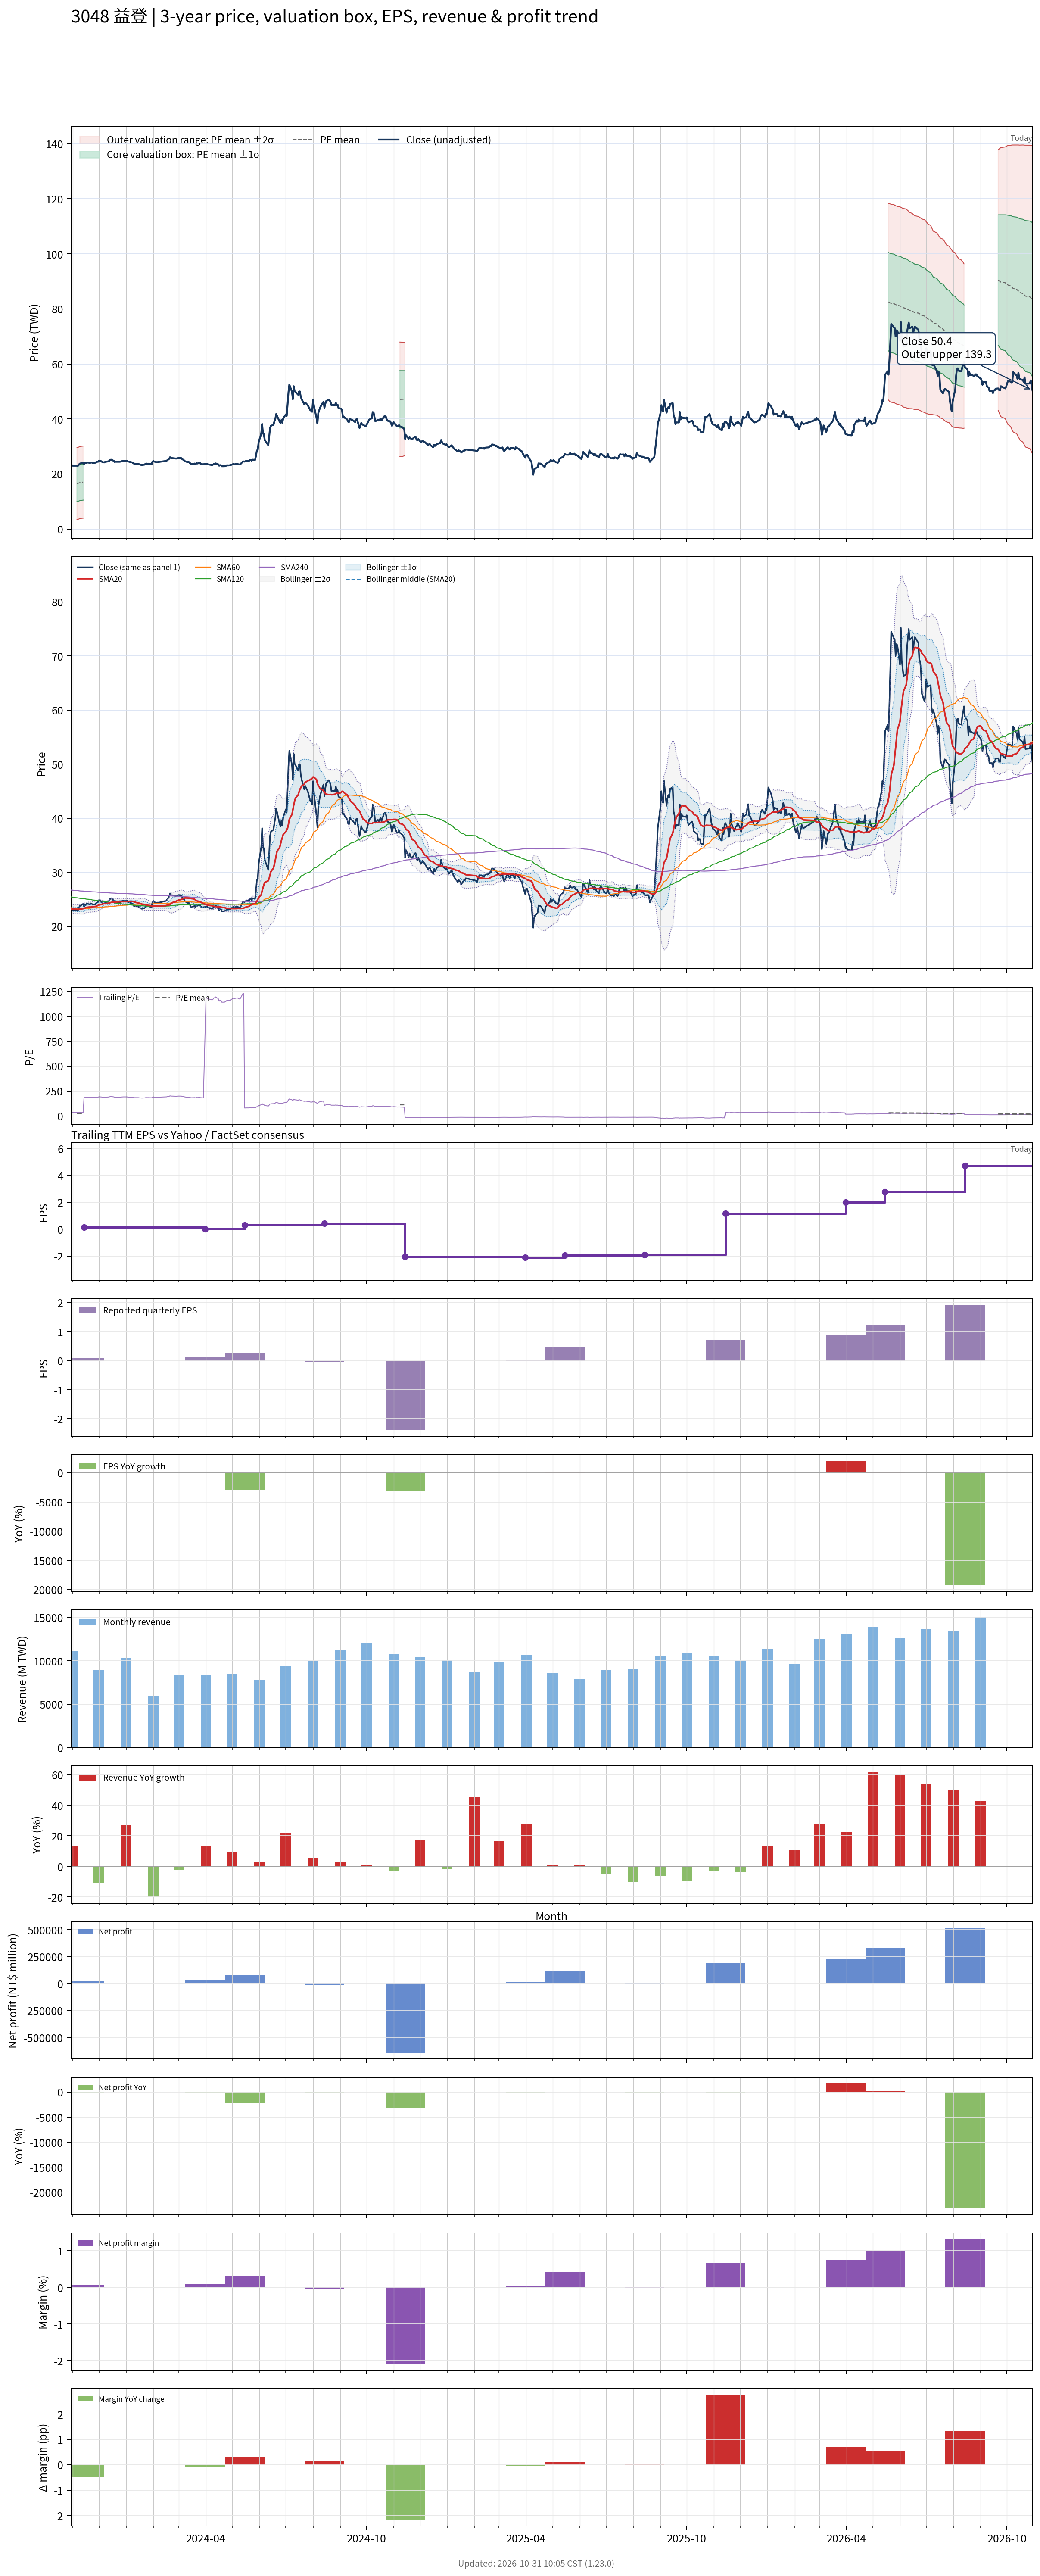

The file beside this chart, header and first rows:
# chart-version: skill-stock-dynamic-val…
date, close, available_date, period_end, eps, ttm_eps, pe, pe_mean, pe_std, price_m2, price_m1, price_mean, price_p1, price_p2, forward_eps, forward_pe, forward_pe_mean, forward_pe_std, forward_price_m2, forward_price_m1, forward_price_mean, forward_price_p1, forward_price_p2, sma20
2023-10-30, 23.35, 2023-08-14, 2023-06-30, -0.16, 0.7, 33.36, , , , , , , , , , , , , , , , , 23.22
2023-10-31, 23.25, 2023-08-14, 2023-06-30, -0.16, 0.7, 33.21, , , , , , , , , , , , , , , , , 23.23
2023-11-01, 23, 2023-08-14, 2023-06-30, -0.16, 0.7, 32.86, , , , , , , , , , , , , , , , , 23.22
2023-11-02, 23, 2023-08-14, 2023-06-30, -0.16, 0.7, 32.86, , , , , , , , , , , , , , , , , 23.19
2023-11-03, 23, 2023-08-14, 2023-06-30, -0.16, 0.7, 32.86, , , , , , , , , , , , , , , , , 23.18
2023-11-06, 23, 2023-08-14, 2023-06-30, -0.16, 0.7, 32.86, 23.55, 9.345, 3.399, 9.941, 16.48, 23.02, 29.57, , , , , , , , , , 23.16
2023-11-07, 22.95, 2023-08-14, 2023-06-30, -0.16, 0.7, 32.79, 23.7, 9.344, 3.509, 10.05, 16.59, 23.13, 29.67, , , , , , , , , , 23.14
2023-11-08, 23.3, 2023-08-14, 2023-06-30, -0.16, 0.7, 33.29, 23.86, 9.344, 3.62, 10.16, 16.7, 23.24, 29.78, , , , , , , , , , 23.16
2023-11-09, 23.75, 2023-08-14, 2023-06-30, -0.16, 0.7, 33.93, 24.02, 9.349, 3.726, 10.27, 16.81, 23.36, 29.9, , , , , , , , , , 23.18
2023-11-10, 23.85, 2023-08-14, 2023-06-30, -0.16, 0.7, 34.07, 24.18, 9.352, 3.835, 10.38, 16.93, 23.47, 30.02, , , , , , , , , , 23.21
2023-11-13, 24.15, 2023-08-14, 2023-06-30, -0.16, 0.7, 34.5, 24.35, 9.355, 3.949, 10.5, 17.05, 23.59, 30.14, , , , , , , , , , 23.27
2023-11-14, 23.65, 2023-11-14, 2023-09-30, 0.08, 0.13, 181.9, , , , , , , , , , , , , , , , , 23.31
2023-11-15, 24, 2023-11-14, 2023-09-30, 0.08, 0.13, 184.6, , , , , , , , , , , , , , , , , 23.39
2023-11-16, 23.95, 2023-11-14, 2023-09-30, 0.08, 0.13, 184.2, , , , , , , , , , , , , , , , , 23.45
2023-11-17, 24.2, 2023-11-14, 2023-09-30, 0.08, 0.13, 186.2, , , , , , , , , , , , , , , , , 23.51
2023-11-20, 24.1, 2023-11-14, 2023-09-30, 0.08, 0.13, 185.4, , , , , , , , , , , , , , , , , 23.57
2023-11-21, 24.05, 2023-11-14, 2023-09-30, 0.08, 0.13, 185, , , , , , , , , , , , , , , , , 23.56
2023-11-22, 24.2, 2023-11-14, 2023-09-30, 0.08, 0.13, 186.2, , , , , , , , , , , , , , , , , 23.57
2023-11-23, 24.15, 2023-11-14, 2023-09-30, 0.08, 0.13, 185.8, , , , , , , , , , , , , , , , , 23.61
2023-11-24, 24, 2023-11-14, 2023-09-30, 0.08, 0.13, 184.6, , , , , , , , , , , , , , , , , 23.64
2023-11-27, 24.1, 2023-11-14, 2023-09-30, 0.08, 0.13, 185.4, , , , , , , , , , , , , , , , , 23.68
2023-11-28, 24.35, 2023-11-14, 2023-09-30, 0.08, 0.13, 187.3, , , , , , , , , , , , , , , , , 23.74
2023-11-29, 24.45, 2023-11-14, 2023-09-30, 0.08, 0.13, 188.1, , , , , , , , , , , , , , , , , 23.81
2023-11-30, 24.45, 2023-11-14, 2023-09-30, 0.08, 0.13, 188.1, , , , , , , , , , , , , , , , , 23.88
2023-12-01, 24.85, 2023-11-14, 2023-09-30, 0.08, 0.13, 191.2, , , , , , , , , , , , , , , , , 23.98
2023-12-04, 24.6, 2023-11-14, 2023-09-30, 0.08, 0.13, 189.2, , , , , , , , , , , , , , , , , 24.05
2023-12-05, 24.25, 2023-11-14, 2023-09-30, 0.08, 0.13, 186.5, , , , , , , , , , , , , , , , , 24.12
2023-12-06, 24.25, 2023-11-14, 2023-09-30, 0.08, 0.13, 186.5, , , , , , , , , , , , , , , , , 24.17
2023-12-07, 24.2, 2023-11-14, 2023-09-30, 0.08, 0.13, 186.2, , , , , , , , , , , , , , , , , 24.19
2023-12-08, 24.4, 2023-11-14, 2023-09-30, 0.08, 0.13, 187.7, , , , , , , , , , , , , , , , , 24.22
2023-12-11, 24.55, 2023-11-14, 2023-09-30, 0.08, 0.13, 188.8, , , , , , , , , , , , , , , , , 24.24
2023-12-12, 24.6, 2023-11-14, 2023-09-30, 0.08, 0.13, 189.2, , , , , , , , , , , , , , , , , 24.29
2023-12-13, 24.85, 2023-11-14, 2023-09-30, 0.08, 0.13, 191.2, , , , , , , , , , , , , , , , , 24.33
2023-12-14, 25.15, 2023-11-14, 2023-09-30, 0.08, 0.13, 193.5, , , , , , , , , , , , , , , , , 24.39
2023-12-15, 25.2, 2023-11-14, 2023-09-30, 0.08, 0.13, 193.8, , , , , , , , , , , , , , , , , 24.44
2023-12-18, 24.75, 2023-11-14, 2023-09-30, 0.08, 0.13, 190.4, , , , , , , , , , , , , , , , , 24.47
2023-12-19, 24.35, 2023-11-14, 2023-09-30, 0.08, 0.13, 187.3, , , , , , , , , , , , , , , , , 24.48
2023-12-20, 24.5, 2023-11-14, 2023-09-30, 0.08, 0.13, 188.5, , , , , , , , , , , , , , , , , 24.5
2023-12-21, 24.45, 2023-11-14, 2023-09-30, 0.08, 0.13, 188.1, , , , , , , , , , , , , , , , , 24.52
2023-12-22, 24.45, 2023-11-14, 2023-09-30, 0.08, 0.13, 188.1, , , , , , , , , , , , , , , , , 24.54
2023-12-25, 24.45, 2023-11-14, 2023-09-30, 0.08, 0.13, 188.1, , , , , , , , , , , , , , , , , 24.55
2023-12-26, 24.55, 2023-11-14, 2023-09-30, 0.08, 0.13, 188.8, , , , , , , , , , , , , , , , , 24.57
2023-12-27, 24.65, 2023-11-14, 2023-09-30, 0.08, 0.13, 189.6, , , , , , , , , , , , , , , , , 24.57
2023-12-28, 24.7, 2023-11-14, 2023-09-30, 0.08, 0.13, 190, , , , , , , , , , , , , , , , , 24.59
2023-12-29, 24.75, 2023-11-14, 2023-09-30, 0.08, 0.13, 190.4, , , , , , , , , , , , , , , , , 24.58
2024-01-02, 24.75, 2023-11-14, 2023-09-30, 0.08, 0.13, 190.4, , , , , , , , , , , , , , , , , 24.59
2024-01-03, 24.5, 2023-11-14, 2023-09-30, 0.08, 0.13, 188.5, , , , , , , , , , , , , , , , , 24.6
2024-01-04, 24.5, 2023-11-14, 2023-09-30, 0.08, 0.13, 188.5, , , , , , , , , , , , , , , , , 24.61
2024-01-05, 24.4, 2023-11-14, 2023-09-30, 0.08, 0.13, 187.7, , , , , , , , , , , , , , , , , 24.62
2024-01-08, 24.2, 2023-11-14, 2023-09-30, 0.08, 0.13, 186.2, , , , , , , , , , , , , , , , , 24.61
2024-01-09, 23.95, 2023-11-14, 2023-09-30, 0.08, 0.13, 184.2, , , , , , , , , , , , , , , , , 24.59
2024-01-10, 23.75, 2023-11-14, 2023-09-30, 0.08, 0.13, 182.7, , , , , , , , , , , , , , , , , 24.54
2024-01-11, 23.75, 2023-11-14, 2023-09-30, 0.08, 0.13, 182.7, , , , , , , , , , , , , , , , , 24.49
2024-01-12, 23.7, 2023-11-14, 2023-09-30, 0.08, 0.13, 182.3, , , , , , , , , , , , , , , , , 24.41
2024-01-15, 23.7, 2023-11-14, 2023-09-30, 0.08, 0.13, 182.3, , , , , , , , , , , , , , , , , 24.34
2024-01-16, 23.5, 2023-11-14, 2023-09-30, 0.08, 0.13, 180.8, , , , , , , , , , , , , , , , , 24.28
2024-01-17, 23.4, 2023-11-14, 2023-09-30, 0.08, 0.13, 180, , , , , , , , , , , , , , , , , 24.23
2024-01-18, 23.3, 2023-11-14, 2023-09-30, 0.08, 0.13, 179.2, , , , , , , , , , , , , , , , , 24.17
2024-01-19, 23.25, 2023-11-14, 2023-09-30, 0.08, 0.13, 178.8, , , , , , , , , , , , , , , , , 24.11
... 669 more rows
